4-way image classification set "preprocessed" from GitHub (Nishmaa93/Thesis_Ehr_Model); label vocabulary: COVID-19, normal, pneumonia, turberculosis.

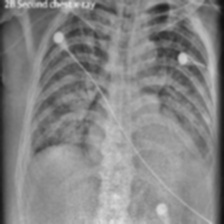
Label: COVID-19

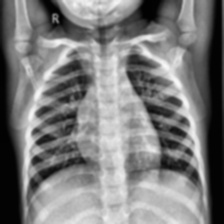
Label: normal

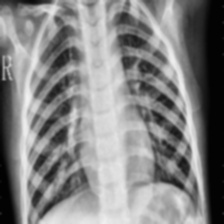
Label: pneumonia

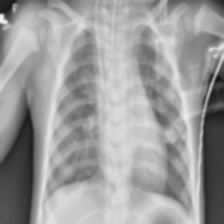
Label: pneumonia

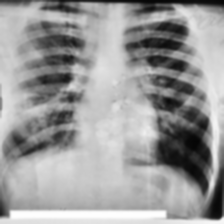
Label: turberculosis

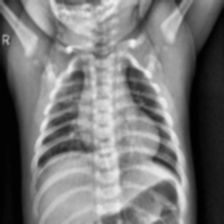
Label: normal
